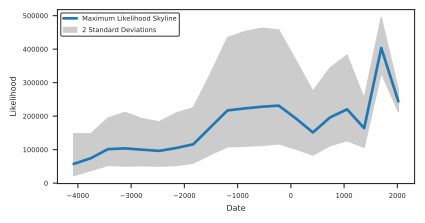

Data behind this chart, as committed beside it:
#Skyline assuming 50 gen/year and approx…
#date	N_e	lower	upper
-4078	57442	22374	147473
-3757	74361	37523	147362
-3436	101372	52883	194322
-3116	103772	50937	211410
-2795	99827	51783	192446
-2474	96253	50606	183077
-2153	104862	52473	209556
-1832	116058	59808	225212
-1511	166468	84972	326126
-1190	217032	108381	434602
-869.2	223036	109972	452342
-548.3	227973	112406	462356
-227.4	231454	117055	457657
93.6	193224	101815	366702
414.5	151355	83464	274470
735.4	196184	111918	343895
1056	220296	126943	382301
1377	164080	106633	252477
1698	403442	329207	494416
2019	244225	213600	279241
